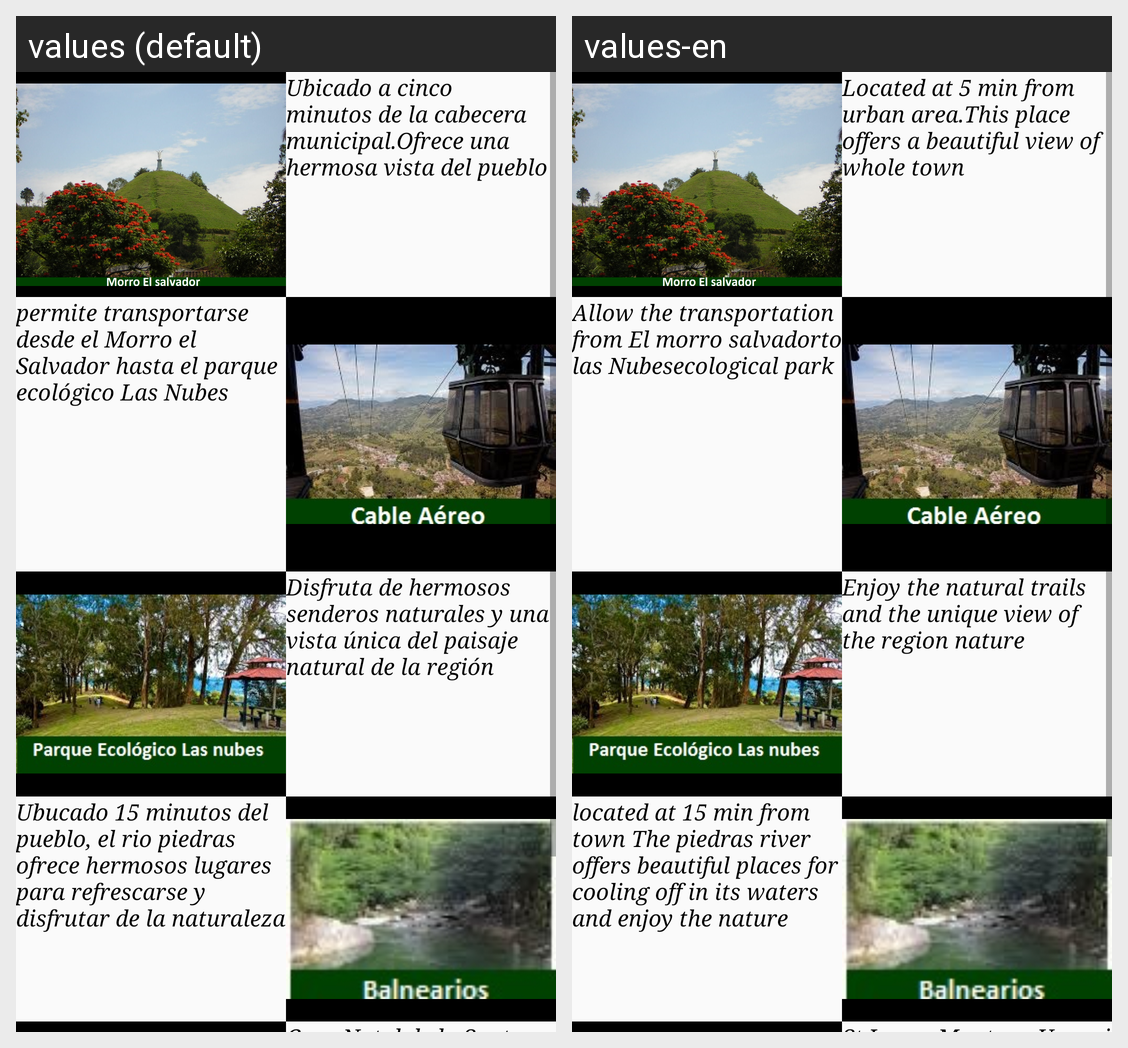

The Android screen above is rendered under two locales of the same app. Produce the string resources it draws, with the default and per-locale values.
Android screen res/layout/fragment_turisticos.xml rendered under 2 locales, left to right: values (default), values-en. Device: Nexus 5 (rendered at 1080×1920; each locale shown at half size, 540×960, under a caption strip naming it); theme AppTheme.
Strings drawn on this screen, with the default value and each locale's value (text and hints the layout hard-codes, and strings that could not be matched under every locale, appear in the picture but are not listed):

morrot
  values: Ubicado a cinco minutos de la cabecera municipal.Ofrece una hermosa vista del pueblo
  values-en: Located at 5 min from urban area.This place offers a beautiful view of whole town

cablet
  values: permite transportarse desde el Morro el Salvador hasta el parque ecológico Las Nubes
  values-en: Allow the transportation from El morro salvadorto las Nubesecological park

nubest
  values: Disfruta de hermosos senderos naturales y una vista única del paisaje natural de la región
  values-en: Enjoy the natural trails and the unique view of the region nature

riost
  values: Ubucado 15 minutos del pueblo, el rio piedras ofrece hermosos lugares para refrescarse y disfrutar de la naturaleza
  values-en: located at 15 min from town The piedras river offers beautiful places for cooling off in its waters and enjoy the nature
